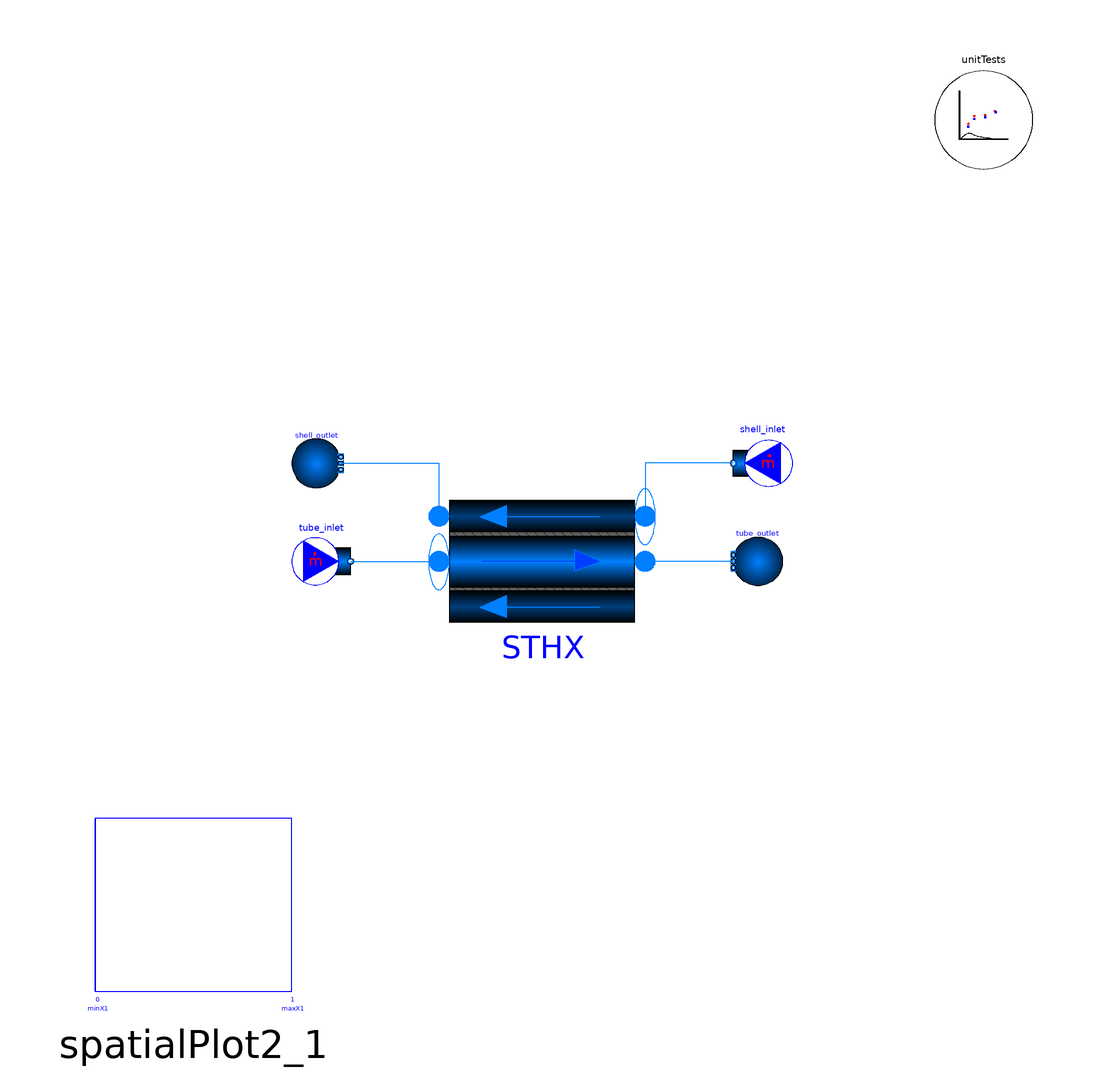

The Modelica model whose source follows is shown above as a component diagram (icons at their Placement, wires along their Line points).

model OilWater_PTHX
  "Example of an oil and water compact plate-type heat exchanger"
  import TRANSFORM;
  extends TRANSFORM.Icons.Example;
  TRANSFORM.Fluid.BoundaryConditions.MassFlowSource_T tube_inlet(
    redeclare package Medium = Modelica.Media.Water.StandardWater,
    m_flow=0.2,
    T(displayUnit="degC") = 303.15,
    nPorts=1)
    annotation (Placement(transformation(extent={{-51,-6},{-39,6}})));
  TRANSFORM.Fluid.BoundaryConditions.Boundary_pT tube_outlet(
    redeclare package Medium = Modelica.Media.Water.StandardWater,
    p(displayUnit="bar") = 100000,
    T(displayUnit="degC") = 313.15,
    nPorts=1)
    annotation (Placement(transformation(extent={{49,-5},{39,5}})));
  TRANSFORM.Fluid.BoundaryConditions.MassFlowSource_T shell_inlet(
    m_flow=0.1,
    T(displayUnit="degC") = 373.15,
    redeclare package Medium =
        Media.Fluids.Incompressible.EngineOilUnused,
    nPorts=1)
    annotation (Placement(transformation(extent={{51,14},{39,26}})));
  TRANSFORM.Fluid.BoundaryConditions.Boundary_pT shell_outlet(
    p(displayUnit="bar") = 100000,
    T(displayUnit="degC") = 333.15,
    redeclare package Medium =
        Media.Fluids.Incompressible.EngineOilUnused,
    nPorts=1)
    annotation (Placement(transformation(extent={{-51,15},{-41,25}})));
  TRANSFORM.HeatExchangers.GenericDistributed_HX STHX(
    p_b_start_shell=shell_outlet.p,
    T_a_start_shell=shell_inlet.T,
    T_b_start_shell=shell_outlet.T,
    p_b_start_tube=tube_outlet.p,
    counterCurrent=true,
    m_flow_a_start_tube=tube_inlet.m_flow,
    m_flow_a_start_shell=shell_inlet.m_flow,
    redeclare package Medium_tube = Modelica.Media.Water.StandardWater,
    redeclare package Medium_shell =
        Media.Fluids.Incompressible.EngineOilUnused,
    redeclare package Material_tubeWall = Media.Solids.SS316,
    p_a_start_tube=tube_outlet.p + 100,
    T_a_start_tube=tube_inlet.T,
    T_b_start_tube=tube_outlet.T,
    p_a_start_shell=shell_outlet.p + 100,
    nParallel=30,
    redeclare model Geometry =
        Fluid.ClosureRelations.Geometry.Models.DistributedVolume_1D.HeatExchanger.CompactPlateHX (
        height_tube=0.00218,
        width=0.131,
        length=0.131,
        th_wall=0.0001,
        nV=10,
        nR=3),
    energyDynamics={Modelica.Fluid.Types.Dynamics.SteadyStateInitial,Modelica.Fluid.Types.Dynamics.SteadyStateInitial,
        Modelica.Fluid.Types.Dynamics.SteadyStateInitial},
    redeclare model HeatTransfer_shell =
        Fluid.ClosureRelations.HeatTransfer.Models.DistributedPipe_1D_MultiTransferSurface.Nus (
         use_LambdaState=false, lambda0=0.625),
    redeclare model HeatTransfer_tube =
        Fluid.ClosureRelations.HeatTransfer.Models.DistributedPipe_1D_MultiTransferSurface.Nus (
         use_LambdaState=false, lambda0=0.138))
    annotation (Placement(transformation(extent={{-21,-20},{21,20}})));
  TRANSFORM.Utilities.Visualizers.Outputs.SpatialPlot2 spatialPlot2_1(
    y1={STHX.tube.mediums[i].T for i in 1:STHX.geometry.nV},
    y2={STHX.shell.mediums[i].T for i in 1:STHX.geometry.nV},
    x1=STHX.tube.summary.xpos_norm,
    minY1=min({tube_inlet.T,shell_inlet.T,tube_outlet.T,shell_outlet.T}),
    maxY1=max({tube_inlet.T,shell_inlet.T,tube_outlet.T,shell_outlet.T}),
    minY2=min({tube_inlet.T,shell_inlet.T,tube_outlet.T,shell_outlet.T}),
    maxY2=max({tube_inlet.T,shell_inlet.T,tube_outlet.T,shell_outlet.T}),
    x2=if STHX.counterCurrent == true then Modelica.Math.Vectors.reverse(STHX.shell.summary.xpos_norm) else STHX.shell.summary.xpos_norm)
    annotation (Placement(transformation(extent={{-96,-92},{-46,-48}})));
  TRANSFORM.Utilities.ErrorAnalysis.UnitTests
                                    unitTests(n=4, x={STHX.tube.mediums[2].p,
        STHX.shell.mediums[2].p,STHX.tube.mediums[2].h,STHX.shell.mediums[2].h})
    annotation (Placement(transformation(extent={{80,80},{100,100}})));
equation
  connect(shell_inlet.ports[1], STHX.port_a_shell) annotation (Line(points={{39,20},
          {21,20},{21,9.2}},              color={0,127,255}));
  connect(shell_outlet.ports[1], STHX.port_b_shell) annotation (Line(points={{-41,20},
          {-21,20},{-21,9.2}},                color={0,127,255}));
  connect(tube_inlet.ports[1], STHX.port_a_tube)
    annotation (Line(points={{-39,0},{-21,0}},          color={0,127,255}));
  connect(tube_outlet.ports[1], STHX.port_b_tube)
    annotation (Line(points={{39,0},{21,0}},         color={0,127,255}));
  annotation (
    Diagram(coordinateSystem(preserveAspectRatio=false, extent={{-100,-100},{
            100,100}})),
    experiment(StopTime=1000, __Dymola_NumberOfIntervals=1000),
    __Dymola_experimentSetupOutput,
    Documentation(info="<html>
<p>Example 11.1 (pp. 680-682).</p>
<p>A counterflow, compact, plate-type heat exchanger with oil and water taken from Example 11.2 (pp. 683-686) of Fundamentals of Heat and Mass Transfer by Incropera and DeWitt.</p>
</html>"));
end OilWater_PTHX;